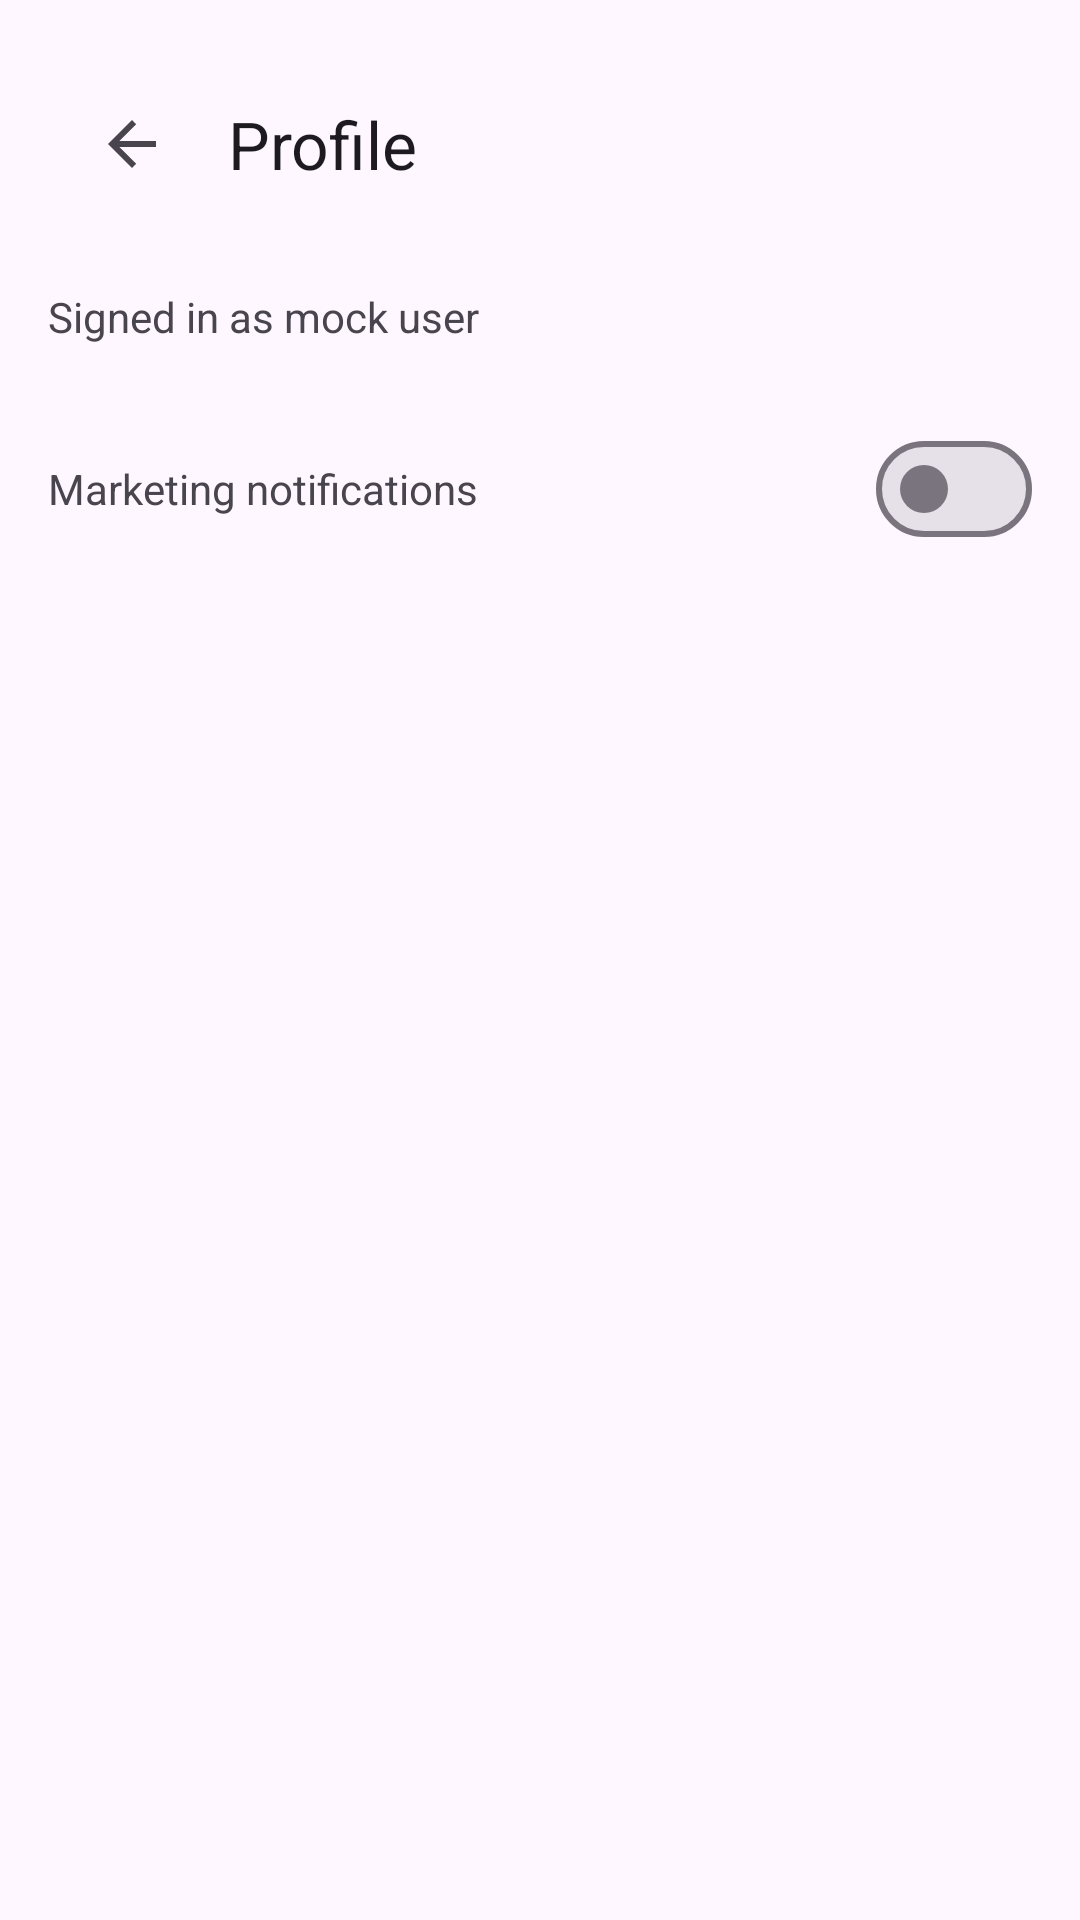

Reconstruct the res/layout file that produces this screen, plus the resources it refers to.
<!-- AndroidManifest.xml: application theme AppTheme -->
<!-- res/layout/activity_profile.xml -->
<?xml version="1.0" encoding="utf-8"?>
<LinearLayout xmlns:android="http://schemas.android.com/apk/res/android"
    xmlns:app="http://schemas.android.com/apk/res-auto"
    android:layout_width="match_parent"
    android:layout_height="match_parent"
    android:orientation="vertical"
    android:padding="16dp">

    <com.google.android.material.appbar.MaterialToolbar
        android:id="@+id/profile_toolbar"
        android:layout_width="match_parent"
        android:layout_height="wrap_content"
        app:navigationIcon="?attr/homeAsUpIndicator"
        app:title="@string/profile_title" />

    <TextView
        android:layout_width="wrap_content"
        android:layout_height="wrap_content"
        android:layout_marginTop="16dp"
        android:text="@string/profile_mock_user" />

    <LinearLayout
        android:layout_width="match_parent"
        android:layout_height="wrap_content"
        android:layout_marginTop="24dp"
        android:gravity="center_vertical"
        android:orientation="horizontal">

        <TextView
            android:layout_width="0dp"
            android:layout_height="wrap_content"
            android:layout_weight="1"
            android:contentDescription="@string/a11y_marketing_toggle_label"
            android:text="@string/profile_marketing" />

        <com.google.android.material.materialswitch.MaterialSwitch
            android:id="@+id/profile_switch_marketing"
            android:layout_width="wrap_content"
            android:layout_height="wrap_content"
            android:contentDescription="@string/a11y_marketing_switch" />
    </LinearLayout>
</LinearLayout>
<!-- resources referenced by this layout -->
<resources>
  <string name="a11y_marketing_switch">Toggle marketing notifications</string>
  <string name="a11y_marketing_toggle_label">Marketing notifications label</string>
  <string name="profile_marketing">Marketing notifications</string>
  <string name="profile_mock_user">Signed in as mock user</string>
  <string name="profile_title">Profile</string>
  <style name="AppTheme" parent="Theme.Material3.Light.NoActionBar">
          <item name="colorPrimary">@color/zyro_primary</item>
          <item name="colorPrimaryContainer">@color/zyro_primary_container</item>
          <item name="android:statusBarColor">@color/zyro_primary</item>
      </style>
  <color name="zyro_primary">#1A56DB</color>
  <color name="zyro_primary_container">#D8E4FF</color>
</resources>
